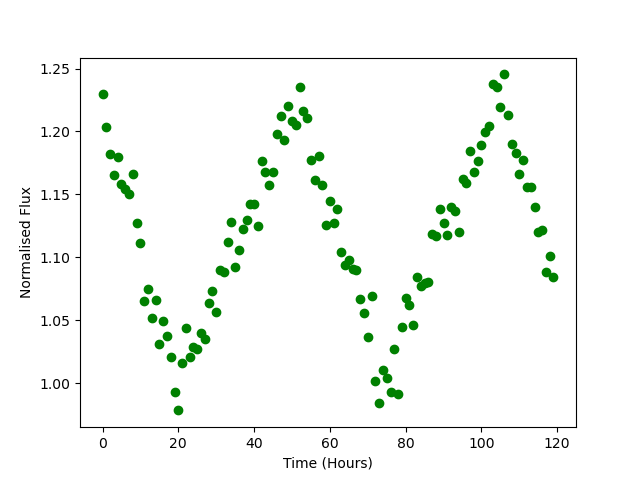

The file beside this chart, header and first rows:
Time, Flux
0.0, 1.229
1.0, 1.203
2.0, 1.182
3.0, 1.166
4.0, 1.18
5.0, 1.159
6.0, 1.154
7.0, 1.151
8.0, 1.167
9.0, 1.128
10.0, 1.111
11.0, 1.066
12.0, 1.075
13.0, 1.052
14.0, 1.066
15.0, 1.031
16.0, 1.049
17.0, 1.038
18.0, 1.021
19.0, 0.9933
20.0, 0.9785
21.0, 1.017
22.0, 1.044
23.0, 1.021
24.0, 1.029
25.0, 1.027
26.0, 1.04
27.0, 1.035
28.0, 1.063
29.0, 1.073
30.0, 1.057
31.0, 1.09
32.0, 1.088
33.0, 1.112
34.0, 1.128
35.0, 1.092
36.0, 1.106
37.0, 1.122
38.0, 1.13
39.0, 1.143
40.0, 1.143
41.0, 1.125
42.0, 1.177
43.0, 1.168
44.0, 1.158
45.0, 1.168
46.0, 1.198
47.0, 1.212
48.0, 1.193
49.0, 1.22
50.0, 1.208
51.0, 1.206
52.0, 1.235
53.0, 1.216
54.0, 1.211
55.0, 1.177
56.0, 1.161
57.0, 1.181
58.0, 1.157
59.0, 1.126
... 60 more rows
